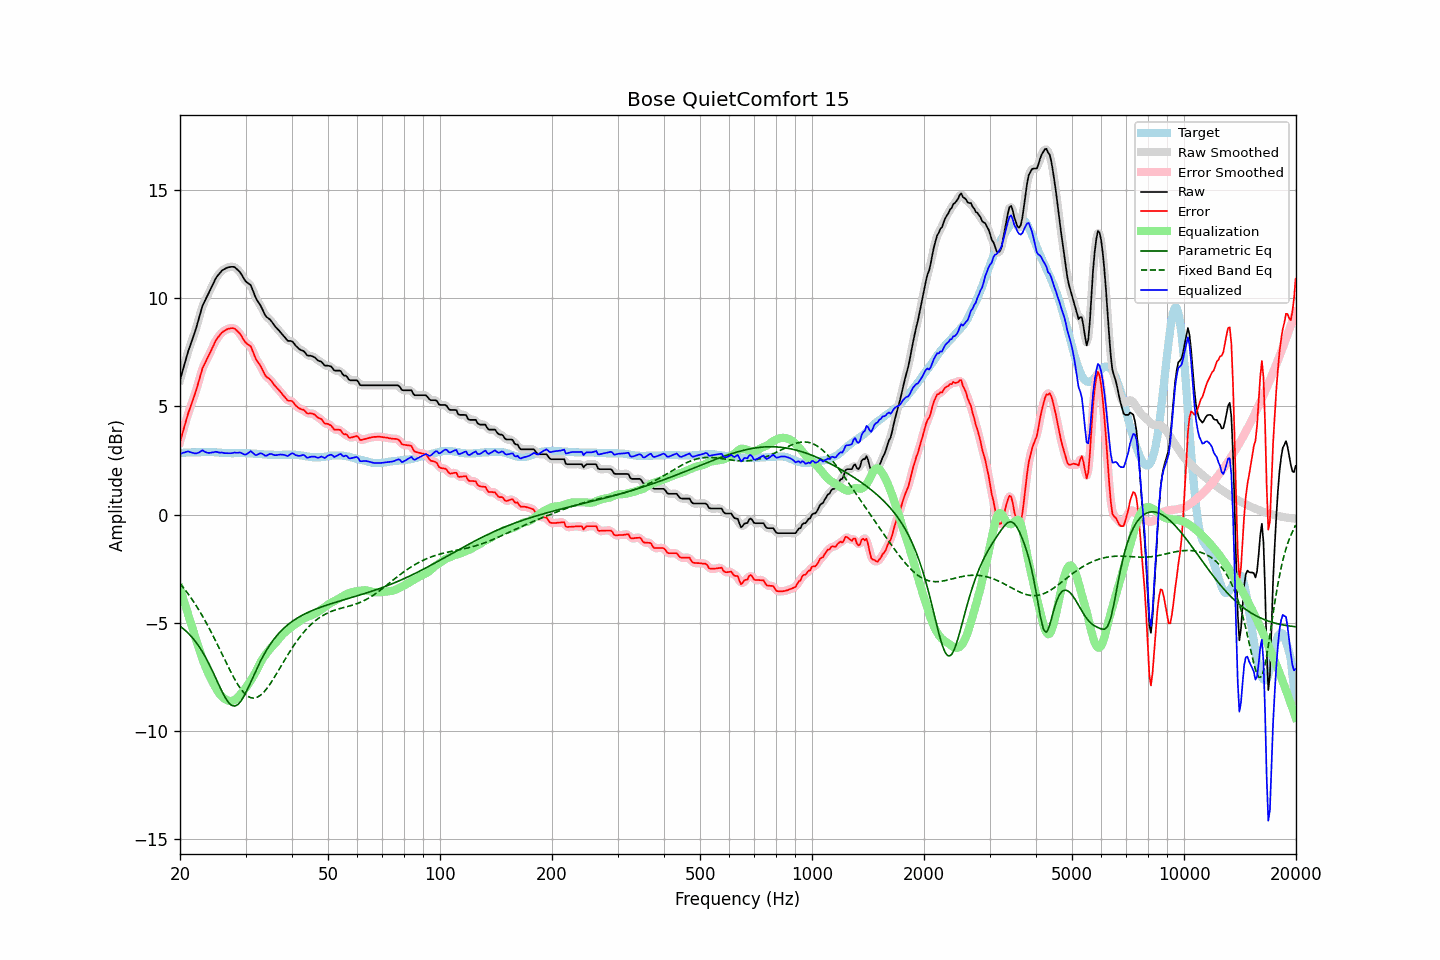

Source data for this figure (header and first rows):
frequency, raw, error, smoothed, error_smoothed, equalization, parametric_eq, fixed_band_eq, equalized_raw, equalized_smoothed, target
20.00, 6.22, 3.36, 6.21, 3.36, -3.41, -5.16, -3.19, 2.81, 2.80, 2.86
20.20, 6.48, 3.62, 6.49, 3.63, -3.65, -5.22, -3.28, 2.83, 2.84, 2.86
20.40, 6.75, 3.90, 6.75, 3.89, -3.89, -5.28, -3.37, 2.86, 2.86, 2.86
20.61, 7.01, 4.14, 7.01, 4.15, -4.13, -5.34, -3.47, 2.88, 2.89, 2.87
20.81, 7.27, 4.41, 7.27, 4.41, -4.37, -5.41, -3.56, 2.91, 2.91, 2.87
21.02, 7.53, 4.66, 7.52, 4.65, -4.61, -5.48, -3.66, 2.92, 2.91, 2.87
21.23, 7.74, 4.87, 7.74, 4.87, -4.84, -5.56, -3.76, 2.90, 2.90, 2.87
21.44, 7.95, 5.08, 7.96, 5.08, -5.08, -5.64, -3.87, 2.87, 2.88, 2.88
21.66, 8.17, 5.29, 8.16, 5.29, -5.31, -5.72, -3.98, 2.86, 2.85, 2.88
21.87, 8.38, 5.51, 8.39, 5.51, -5.55, -5.82, -4.09, 2.84, 2.84, 2.88
22.09, 8.61, 5.74, 8.62, 5.74, -5.79, -5.91, -4.21, 2.83, 2.83, 2.88
22.31, 8.87, 5.99, 8.87, 5.99, -6.02, -6.02, -4.32, 2.85, 2.85, 2.89
22.54, 9.13, 6.25, 9.14, 6.26, -6.25, -6.12, -4.44, 2.88, 2.89, 2.88
22.76, 9.40, 6.52, 9.40, 6.52, -6.47, -6.24, -4.57, 2.93, 2.93, 2.89
22.99, 9.66, 6.77, 9.63, 6.74, -6.69, -6.35, -4.70, 2.97, 2.94, 2.89
23.22, 9.81, 6.92, 9.82, 6.93, -6.89, -6.48, -4.83, 2.92, 2.93, 2.89
23.45, 9.96, 7.07, 9.97, 7.08, -7.07, -6.61, -4.96, 2.89, 2.90, 2.89
23.69, 10.11, 7.22, 10.11, 7.22, -7.25, -6.75, -5.10, 2.86, 2.86, 2.89
23.92, 10.26, 7.37, 10.27, 7.37, -7.41, -6.90, -5.24, 2.85, 2.85, 2.90
24.16, 10.42, 7.53, 10.42, 7.53, -7.56, -7.05, -5.38, 2.86, 2.86, 2.89
24.40, 10.58, 7.70, 10.58, 7.69, -7.71, -7.20, -5.52, 2.87, 2.87, 2.89
24.65, 10.73, 7.84, 10.74, 7.86, -7.85, -7.36, -5.67, 2.88, 2.89, 2.89
24.89, 10.89, 8.02, 10.88, 8.00, -7.99, -7.52, -5.82, 2.91, 2.90, 2.88
25.14, 11.01, 8.13, 11.00, 8.13, -8.11, -7.69, -5.97, 2.90, 2.89, 2.88
25.39, 11.10, 8.24, 11.11, 8.24, -8.23, -7.85, -6.12, 2.87, 2.88, 2.87
25.65, 11.19, 8.32, 11.20, 8.33, -8.33, -8.01, -6.27, 2.86, 2.87, 2.87
25.91, 11.28, 8.42, 11.27, 8.41, -8.41, -8.17, -6.43, 2.87, 2.86, 2.86
26.16, 11.33, 8.47, 11.33, 8.48, -8.48, -8.31, -6.58, 2.86, 2.85, 2.86
26.43, 11.37, 8.52, 11.38, 8.53, -8.53, -8.45, -6.74, 2.84, 2.85, 2.85
26.69, 11.41, 8.56, 11.41, 8.56, -8.57, -8.57, -6.89, 2.84, 2.84, 2.85
26.96, 11.44, 8.59, 11.44, 8.59, -8.60, -8.68, -7.04, 2.84, 2.83, 2.85
27.23, 11.45, 8.60, 11.45, 8.61, -8.62, -8.75, -7.19, 2.83, 2.83, 2.85
27.50, 11.46, 8.62, 11.47, 8.62, -8.62, -8.82, -7.34, 2.84, 2.84, 2.84
27.77, 11.46, 8.62, 11.46, 8.62, -8.61, -8.84, -7.48, 2.85, 2.85, 2.84
28.05, 11.45, 8.60, 11.43, 8.59, -8.57, -8.86, -7.61, 2.88, 2.86, 2.85
28.33, 11.38, 8.53, 11.39, 8.54, -8.52, -8.83, -7.74, 2.86, 2.87, 2.85
28.62, 11.31, 8.46, 11.32, 8.47, -8.45, -8.79, -7.87, 2.86, 2.87, 2.85
28.90, 11.24, 8.39, 11.23, 8.39, -8.37, -8.71, -7.98, 2.87, 2.86, 2.85
29.19, 11.14, 8.29, 11.13, 8.28, -8.28, -8.62, -8.09, 2.86, 2.85, 2.85
29.48, 11.01, 8.16, 11.01, 8.16, -8.19, -8.50, -8.18, 2.82, 2.82, 2.85
29.78, 10.88, 8.03, 10.89, 8.05, -8.10, -8.38, -8.26, 2.78, 2.79, 2.85
30.08, 10.78, 7.94, 10.79, 7.95, -8.01, -8.23, -8.33, 2.78, 2.79, 2.84
30.38, 10.72, 7.88, 10.73, 7.89, -7.90, -8.08, -8.39, 2.82, 2.83, 2.84
30.68, 10.67, 7.83, 10.67, 7.84, -7.79, -7.91, -8.43, 2.88, 2.88, 2.84
30.99, 10.61, 7.78, 10.58, 7.75, -7.67, -7.75, -8.47, 2.94, 2.90, 2.83
31.30, 10.43, 7.61, 10.43, 7.60, -7.56, -7.59, -8.48, 2.88, 2.87, 2.83
31.61, 10.24, 7.42, 10.25, 7.43, -7.43, -7.42, -8.49, 2.81, 2.81, 2.82
31.93, 10.04, 7.23, 10.06, 7.25, -7.29, -7.26, -8.47, 2.75, 2.77, 2.82
32.24, 9.91, 7.10, 9.92, 7.11, -7.15, -7.10, -8.45, 2.76, 2.77, 2.81
32.57, 9.80, 7.00, 9.80, 6.99, -7.00, -6.94, -8.41, 2.81, 2.80, 2.80
32.89, 9.69, 6.89, 9.68, 6.88, -6.85, -6.79, -8.36, 2.84, 2.83, 2.80
33.22, 9.54, 6.74, 9.53, 6.74, -6.72, -6.65, -8.30, 2.82, 2.81, 2.80
33.55, 9.38, 6.59, 9.38, 6.59, -6.61, -6.51, -8.23, 2.77, 2.77, 2.79
33.89, 9.22, 6.44, 9.24, 6.46, -6.50, -6.38, -8.14, 2.72, 2.74, 2.78
34.23, 9.13, 6.35, 9.14, 6.37, -6.40, -6.25, -8.05, 2.73, 2.74, 2.78
34.57, 9.08, 6.31, 9.07, 6.30, -6.31, -6.13, -7.95, 2.77, 2.77, 2.77
34.92, 9.02, 6.25, 9.01, 6.24, -6.22, -6.02, -7.84, 2.81, 2.79, 2.77
35.27, 8.93, 6.16, 8.93, 6.16, -6.13, -5.91, -7.73, 2.80, 2.79, 2.77
35.62, 8.82, 6.05, 8.83, 6.06, -6.05, -5.81, -7.61, 2.77, 2.77, 2.77
35.97, 8.72, 5.96, 8.73, 5.97, -5.97, -5.71, -7.49, 2.75, 2.75, 2.76
... 635 more rows
